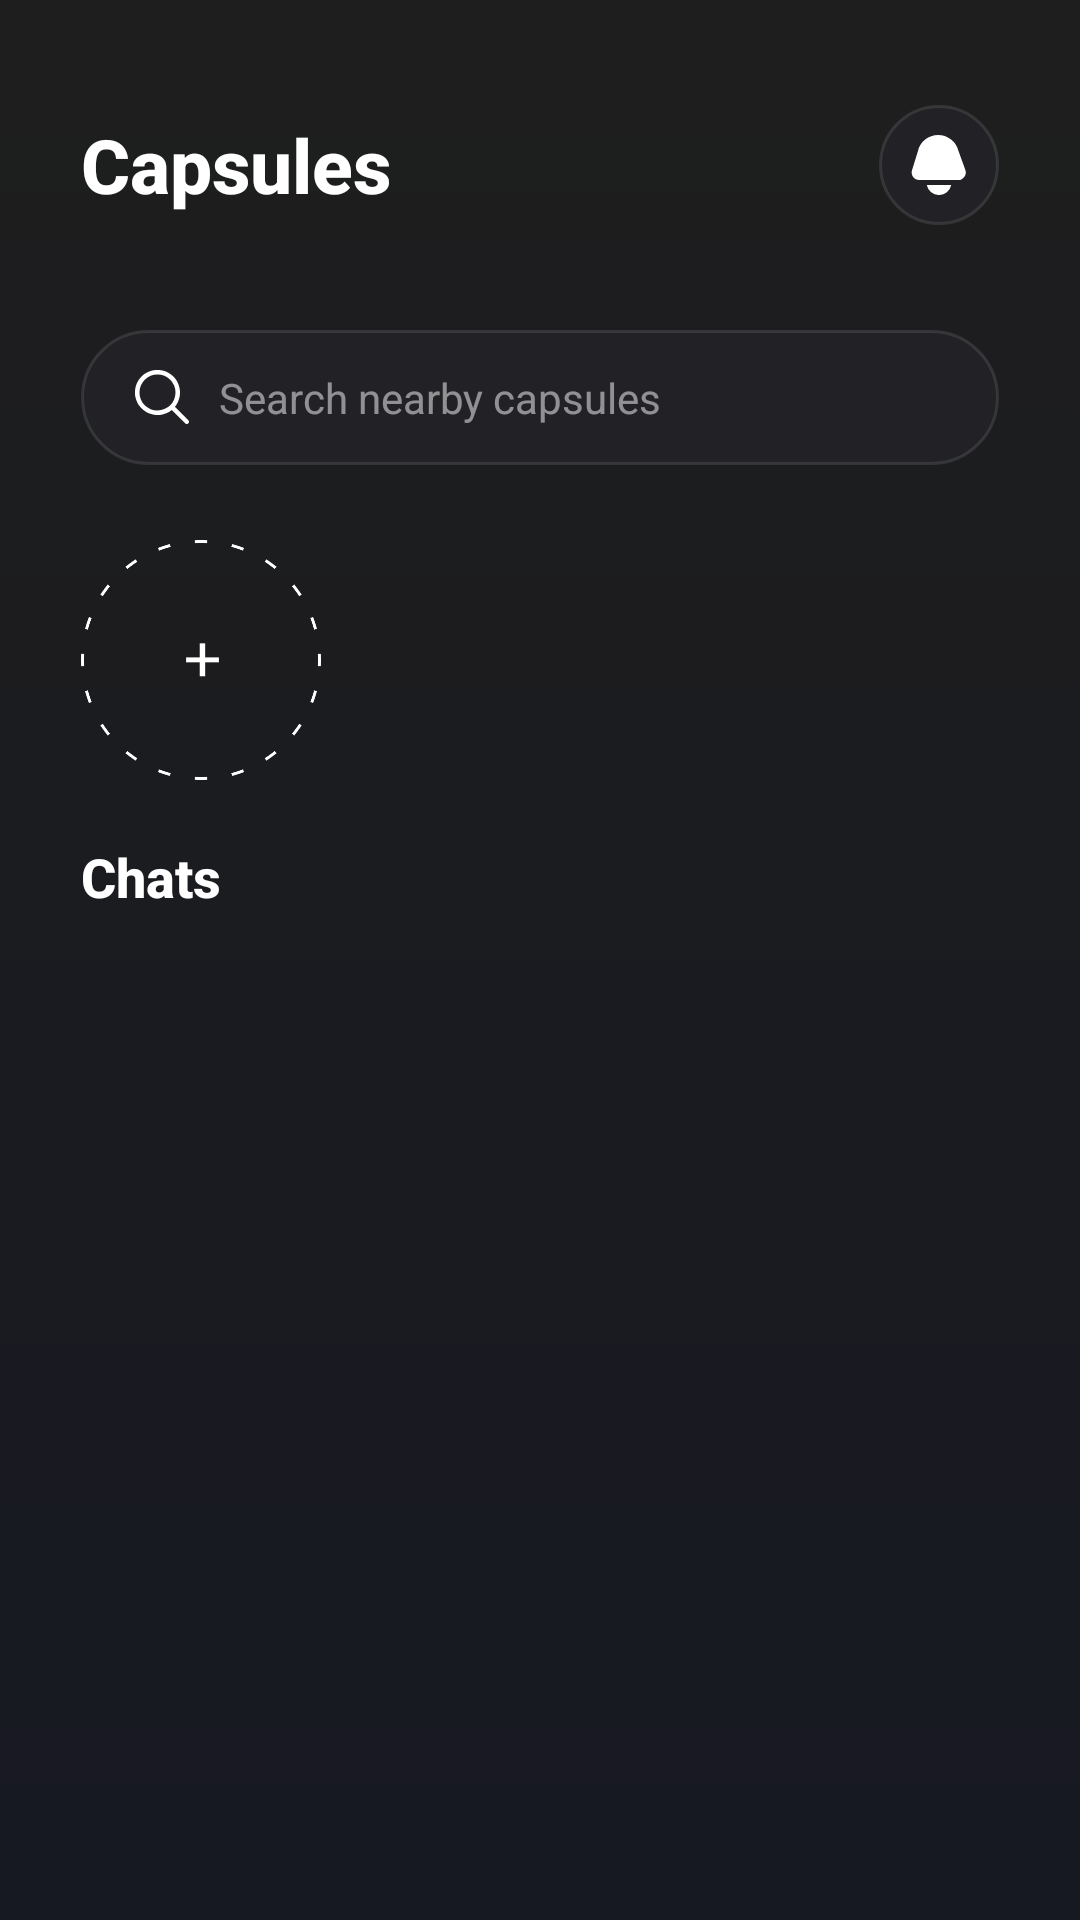

The Android layout XML behind this screen, and the referenced resources:
<!-- AndroidManifest.xml: application theme Theme.Capsules -->
<!-- res/layout/tab_home.xml -->
<LinearLayout android:id="@+id/main"
    android:layout_width="match_parent"
    android:layout_height="match_parent"
    android:orientation="vertical"
    xmlns:android="http://schemas.android.com/apk/res/android"
    xmlns:tools="http://schemas.android.com/tools"
    xmlns:app="http://schemas.android.com/apk/res-auto">

    <LinearLayout
        android:layout_width="match_parent"
        android:layout_height="wrap_content"
        android:orientation="horizontal"
        android:gravity="center"
        android:paddingVertical="35dp"
        android:paddingHorizontal="27dp">
        <TextView
            android:layout_width="0dp"
            android:layout_height="wrap_content"
            android:text="Capsules"
            android:layout_weight="1"
            android:textColor="@color/white"
            android:fontFamily="sans-serif"
            android:textFontWeight="800"
            android:textSize="25dp"/>

        <ImageView
            android:layout_width="40dp"
            android:layout_height="40dp"
            android:src="@drawable/bell"
            android:background="@drawable/ig_bellback"
            android:padding="10dp"/>
    </LinearLayout>

    <ScrollView
        android:layout_width="match_parent"
        android:layout_height="wrap_content">

        <LinearLayout
            android:layout_width="match_parent"
            android:layout_height="wrap_content"
            android:orientation="vertical">

            <LinearLayout
                android:layout_width="match_parent"
                android:layout_height="wrap_content"
                android:background="@drawable/ig_bellback"
                android:gravity="center_vertical"
                android:paddingVertical="13dp"
                android:paddingHorizontal="18dp"
                android:layout_marginHorizontal="27dp">
                <ImageView
                    android:layout_width="18dp"
                    android:layout_height="18dp"
                    android:src="@drawable/search" />
                <TextView
                    android:layout_width="wrap_content"
                    android:layout_height="wrap_content"
                    android:text="Search nearby capsules"
                    android:layout_marginStart="10dp"
                    android:textColor="#80FFFFFF"/>
            </LinearLayout>

            <ScrollView
                android:layout_width="match_parent"
                android:layout_height="wrap_content"
                android:layout_marginTop="25dp"
                android:paddingHorizontal="27dp"
                android:clipToPadding="false"
                android:clipChildren="false">
                <LinearLayout
                    android:layout_width="match_parent"
                    android:layout_height="wrap_content"
                    android:gravity="center_vertical"
                    android:orientation="horizontal">

                    <ImageView
                        android:layout_width="80dp"
                        android:layout_height="80dp"
                        android:layout_marginEnd="20dp"
                        android:src="@drawable/userstory"/>

                    <androidx.recyclerview.widget.RecyclerView
                        android:layout_width="match_parent"
                        android:layout_height="wrap_content"
                        tools:listitem="@layout/item_capsules"
                        app:layoutManager="androidx.recyclerview.widget.LinearLayoutManager"
                        android:orientation="horizontal"
                        />
                </LinearLayout>
            </ScrollView>

            <TextView
                android:layout_width="match_parent"
                android:layout_height="wrap_content"
                android:text="Chats"
                android:fontFamily="sans-serif"
                android:textFontWeight="800"
                android:textSize="18dp"
                android:layout_marginHorizontal="27dp"
                android:textColor="@color/white"
                android:layout_marginVertical="20dp"/>

            <androidx.recyclerview.widget.RecyclerView
                android:layout_width="match_parent"
                android:layout_height="wrap_content"
                tools:listitem="@layout/itemchats"
                android:layout_marginHorizontal="27dp"
                />
        </LinearLayout>


    </ScrollView>

</LinearLayout>
<!-- res/layout/item_capsules.xml (included above) -->
<?xml version="1.0" encoding="utf-8"?>
<LinearLayout xmlns:android="http://schemas.android.com/apk/res/android"
    android:layout_width="90dp"
    android:layout_height="90dp"
    android:background="@drawable/ig_bgcapsule"
    android:layout_marginEnd="20dp">

    <ImageView
        android:layout_width="match_parent"
        android:layout_height="match_parent"
        android:layout_margin="2dp"/>


</LinearLayout>
<!-- res/layout/itemchats.xml (included above) -->
<?xml version="1.0" encoding="utf-8"?>
<LinearLayout xmlns:android="http://schemas.android.com/apk/res/android"
    android:orientation="horizontal"
    android:layout_width="match_parent"
    android:layout_height="wrap_content"
    android:layout_marginBottom="20dp">

    <ImageView
        android:id="@+id/avatarImageView"
        android:layout_width="45dp"
        android:layout_height="45dp"
        android:src="@drawable/ig_bellback"/>
    <LinearLayout
        android:layout_width="0dp"
        android:layout_height="wrap_content"
        android:orientation="vertical"
        android:layout_weight="1"
        android:layout_marginStart="12dp">
        <TextView
            android:id="@+id/usernameTextView"
            android:layout_width="match_parent"
            android:layout_height="wrap_content"
            android:text="UserName"
            android:fontFamily="sans-serif"
            android:textFontWeight="600"
            android:textSize="14sp"
            android:textColor="@color/white"/>
        <TextView
            android:id="@+id/messageTextView"
            android:layout_width="match_parent"
            android:layout_height="wrap_content"
            android:text="user message"
            android:textSize="11sp"
            android:textColor="#80FFFFFF"/>
    </LinearLayout>
</LinearLayout>
<!-- resources referenced by this layout -->
<resources>
  <color name="white">#FFFFFFFF</color>
  <!-- drawable bell (drawable) -->
  <vector android:height="18dp" android:viewportHeight="24"
      android:viewportWidth="24" android:width="18dp" xmlns:android="http://schemas.android.com/apk/res/android">
      <path android:fillColor="#FFFFFF" android:pathData="M4.068,18H19.724a3,3 0,0 0,2.821 -4.021L19.693,6.094A8.323,8.323 0,0 0,11.675 0h0A8.321,8.321 0,0 0,3.552 6.516l-2.35,7.6A3,3 0,0 0,4.068 18Z"/>
      <path android:fillColor="#FFFFFF" android:pathData="M7.1,20a5,5 0,0 0,9.8 0Z"/>
  </vector>
  <!-- drawable ig_bellback (drawable) -->
  <?xml version="1.0" encoding="utf-8"?>
  <shape xmlns:android="http://schemas.android.com/apk/res/android">
      <solid android:color="#222226"/>
      <stroke android:width="1dp"
          android:color="#1AFFFFFF"/>
      <corners android:radius="2000dp"/>
  </shape>
  <!-- drawable ig_bgcapsule (drawable) -->
  <?xml version="1.0" encoding="utf-8"?>
  <shape xmlns:android="http://schemas.android.com/apk/res/android">
      <solid android:color="#222226"/>
      <stroke android:width="1dp"
          android:color="#61A3FC"/>
          <corners android:radius="2000dp"/>
  </shape>
  <!-- drawable search (drawable) -->
  <vector android:height="18dp" android:viewportHeight="24"
      android:viewportWidth="24" android:width="18dp" xmlns:android="http://schemas.android.com/apk/res/android">
      <path android:fillColor="#FFFFFF" android:pathData="M23.707,22.293l-5.969,-5.969a10.016,10.016 0,1 0,-1.414 1.414l5.969,5.969a1,1 0,0 0,1.414 -1.414ZM10,18a8,8 0,1 1,8 -8A8.009,8.009 0,0 1,10 18Z"/>
  </vector>
  <!-- drawable userstory: png bitmap (drawable, 4632 bytes) -->
  <style name="Theme.Capsules" parent="Base.Theme.Capsules">
          <item name="android:statusBarColor">#1e1e1e</item>
          <item name="android:windowBackground">@drawable/bg_main</item>
      </style>
  <style name="Base.Theme.Capsules" parent="Theme.Material3.DayNight.NoActionBar">
  
      </style>
  <!-- drawable bg_main (drawable) -->
  <?xml version="1.0" encoding="utf-8"?>
  <shape
  
      android:shape="rectangle" xmlns:android="http://schemas.android.com/apk/res/android">
      <gradient
          android:endColor="#1E1E1E"
          android:startColor="#171922"
          android:angle="90"/>
  </shape>
</resources>
